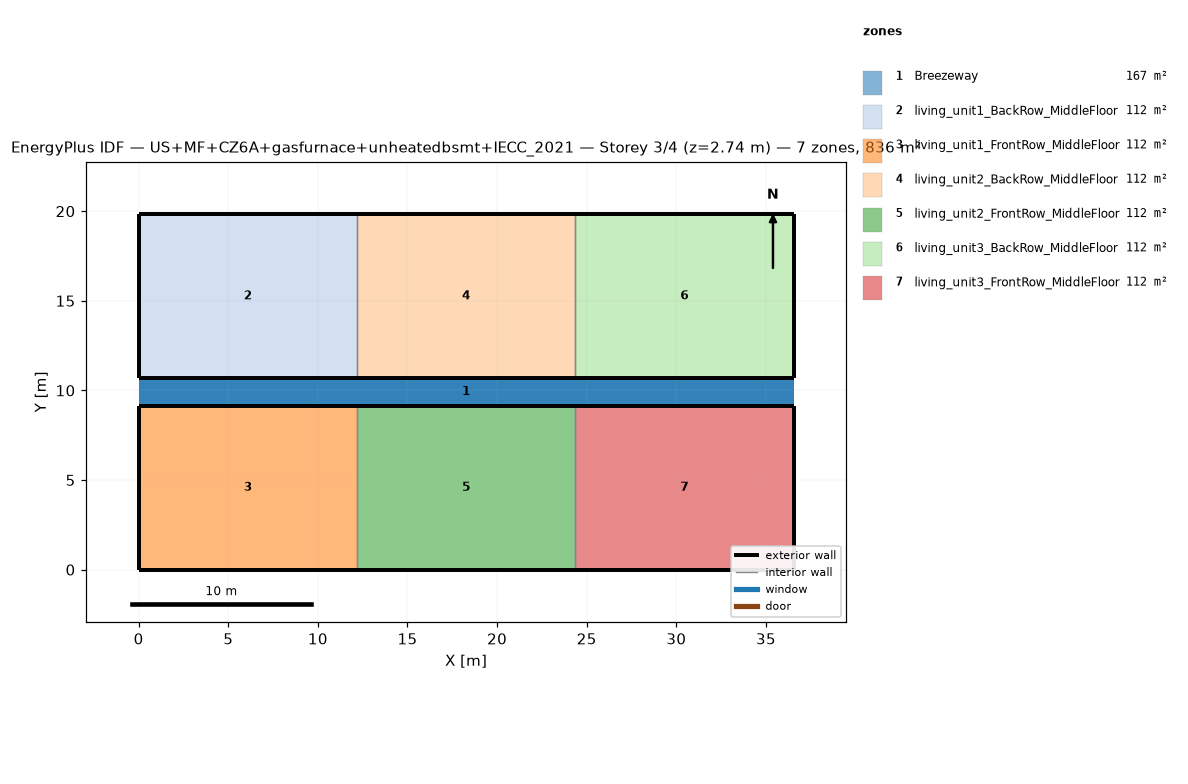
=== STOREY PLAN SPEC (per zone: floor XY polygon, exterior-wall plan segments, windows/doors) ===
zone 1: Breezeway  (167.0 m²)
  floor: (36.54, 9.16) (0.00, 9.16) (0.00, 10.68) (36.54, 10.68)
  floor: (36.54, 9.16) (0.00, 9.16) (0.00, 10.68) (36.54, 10.68)
  floor: (36.54, 9.16) (0.00, 9.16) (0.00, 10.68) (36.54, 10.68)
zone 2: living_unit1_BackRow_MiddleFloor  (111.5 m²)
  floor: (12.18, 10.68) (0.00, 10.68) (0.00, 19.84) (12.18, 19.84)
  exterior wall: (0.00, 10.68) – (12.18, 10.68)  [12.2 m]
  exterior wall: (12.18, 19.84) – (0.00, 19.84)  [12.2 m]
  exterior wall: (0.00, 19.84) – (0.00, 10.68)  [9.2 m]
  interior walls: 1
zone 3: living_unit1_FrontRow_MiddleFloor  (111.5 m²)
  floor: (12.18, 0.00) (0.00, 0.00) (0.00, 9.16) (12.18, 9.16)
  exterior wall: (0.00, 0.00) – (12.18, 0.00)  [12.2 m]
  exterior wall: (12.18, 9.16) – (0.00, 9.16)  [12.2 m]
  exterior wall: (0.00, 9.16) – (0.00, 0.00)  [9.2 m]
  interior walls: 1
zone 4: living_unit2_BackRow_MiddleFloor  (111.5 m²)
  floor: (24.36, 10.68) (12.18, 10.68) (12.18, 19.84) (24.36, 19.84)
  exterior wall: (12.18, 10.68) – (24.36, 10.68)  [12.2 m]
  exterior wall: (24.36, 19.84) – (12.18, 19.84)  [12.2 m]
  interior walls: 2
zone 5: living_unit2_FrontRow_MiddleFloor  (111.5 m²)
  floor: (24.36, 0.00) (12.18, 0.00) (12.18, 9.16) (24.36, 9.16)
  exterior wall: (12.18, 0.00) – (24.36, 0.00)  [12.2 m]
  exterior wall: (24.36, 9.16) – (12.18, 9.16)  [12.2 m]
  interior walls: 2
zone 6: living_unit3_BackRow_MiddleFloor  (111.5 m²)
  floor: (36.54, 10.68) (24.36, 10.68) (24.36, 19.84) (36.54, 19.84)
  exterior wall: (24.36, 10.68) – (36.54, 10.68)  [12.2 m]
  exterior wall: (36.54, 10.68) – (36.54, 19.84)  [9.2 m]
  exterior wall: (36.54, 19.84) – (24.36, 19.84)  [12.2 m]
  interior walls: 1
zone 7: living_unit3_FrontRow_MiddleFloor  (111.5 m²)
  floor: (36.54, 0.00) (24.36, 0.00) (24.36, 9.16) (36.54, 9.16)
  exterior wall: (24.36, 0.00) – (36.54, 0.00)  [12.2 m]
  exterior wall: (36.54, 0.00) – (36.54, 9.16)  [9.2 m]
  exterior wall: (36.54, 9.16) – (24.36, 9.16)  [12.2 m]
  interior walls: 1

=== DERIVED (storey summary) ===
Building: US+MF+CZ6A+gasfurnace+unheatedbsmt+IECC_2021
Storey: 3 of 4  (floor level z = 2.74 m)
Storey gross floor area: 836.2 m²
Zones on this storey: 7
  - Breezeway: floor 167.0 m²
  - living_unit1_BackRow_MiddleFloor: floor 111.5 m²; exterior wall 33.5 m (86.9 m²); WWR 0.0%
  - living_unit1_FrontRow_MiddleFloor: floor 111.5 m²; exterior wall 33.5 m (86.9 m²); WWR 0.0%
  - living_unit2_BackRow_MiddleFloor: floor 111.5 m²; exterior wall 24.4 m (63.1 m²); WWR 0.0%
  - living_unit2_FrontRow_MiddleFloor: floor 111.5 m²; exterior wall 24.4 m (63.1 m²); WWR 0.0%
  - living_unit3_BackRow_MiddleFloor: floor 111.5 m²; exterior wall 33.5 m (86.9 m²); WWR 0.0%
  - living_unit3_FrontRow_MiddleFloor: floor 111.5 m²; exterior wall 33.5 m (86.9 m²); WWR 0.0%
Zone adjacency (shared interzone walls):
  - living_unit1_BackRow_MiddleFloor ↔ living_unit2_BackRow_MiddleFloor
  - living_unit1_FrontRow_MiddleFloor ↔ living_unit2_FrontRow_MiddleFloor
  - living_unit2_BackRow_MiddleFloor ↔ living_unit3_BackRow_MiddleFloor
  - living_unit2_FrontRow_MiddleFloor ↔ living_unit3_FrontRow_MiddleFloor